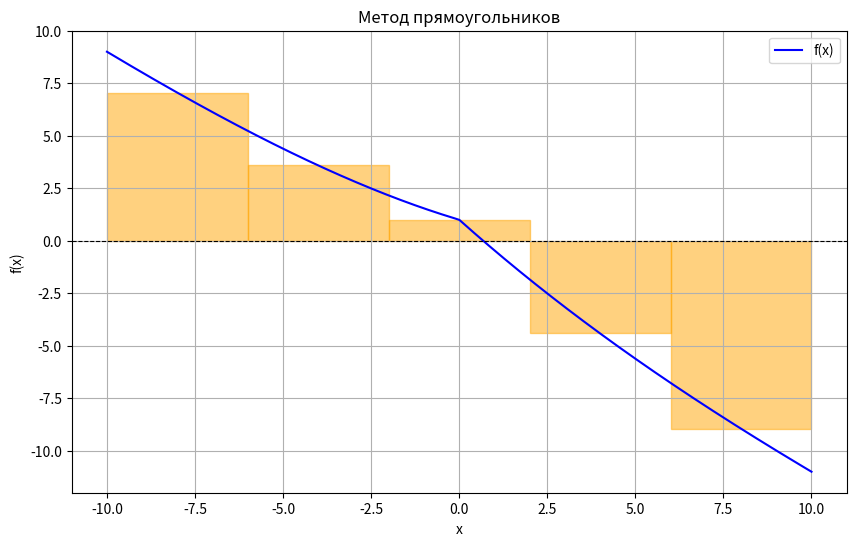

Here is the Python script that generated this plot:
import numpy as np
import matplotlib.pyplot as plt

def f(x):
    return np.cos(np.sqrt(np.abs(x))) - x

def rectangle_method(a, b, n, method='mid'):  # method: 'left', 'right', or 'mid'
    h = (b - a) / n
    if method == 'left':
        x = np.linspace(a, b - h, n)
    elif method == 'right':
        x = np.linspace(a + h, b, n)
    elif method == 'mid':
        x = np.linspace(a + h / 2, b - h / 2, n)
    else:
        raise ValueError("Invalid method. Choose 'left', 'right', or 'mid'.")

    # print(f"x = {x} | f(x) = {f(x)} | f(x) * h = {h * np.sum(f(x))}")
    print(f"x = {x} | f(x) = {f(x)} | f(x) * h = {h * f(x)}")
    return h * np.sum(f(x))

def aitken_extrapolation(I_n, I_2n, I_4n):
    return (I_2n**2 - I_n * I_4n) / (2 * I_2n - I_n - I_4n)

# Параметры интегрирования
a, b = -10, 10  # Пределы интегрирования
n = 5  # Начальное число разбиений

# Вычисление интегралов для n, 2n и 4n разбиений
I_n = rectangle_method(a, b, n, method='left')
I_2n = rectangle_method(a, b, 2 * n, method='left')
I_4n = rectangle_method(a, b, 4 * n, method='left')

# Оценка точности по Эйткену
I_aitken = aitken_extrapolation(I_n, I_2n, I_4n)

# Вывод результатов
print(f"I_n (n={n}): {I_n}")
print(f"I_2n (n={2*n}): {I_2n}")
print(f"I_4n (n={4*n}): {I_4n}")
print(f"Эйткеновская оценка: {I_aitken}")

# Визуализация
x = np.linspace(a, b, 5000)
y = f(x)

plt.figure(figsize=(10, 6))
plt.plot(x, y, label='f(x)', color='blue')

# Отрисовка прямоугольников
x_rect = np.linspace(a + (b - a) / (2 * n), b - (b - a) / (2 * n), n)
h = (b - a) / n
for xi in x_rect:
    plt.gca().add_patch(plt.Rectangle((xi - h / 2, 0), h, f(xi), color='orange', alpha=0.5))

plt.axhline(0, color='black', linewidth=0.8, linestyle='--')
plt.title('Метод прямоугольников')
plt.xlabel('x')
plt.ylabel('f(x)')
plt.legend()
plt.grid()
plt.show()
